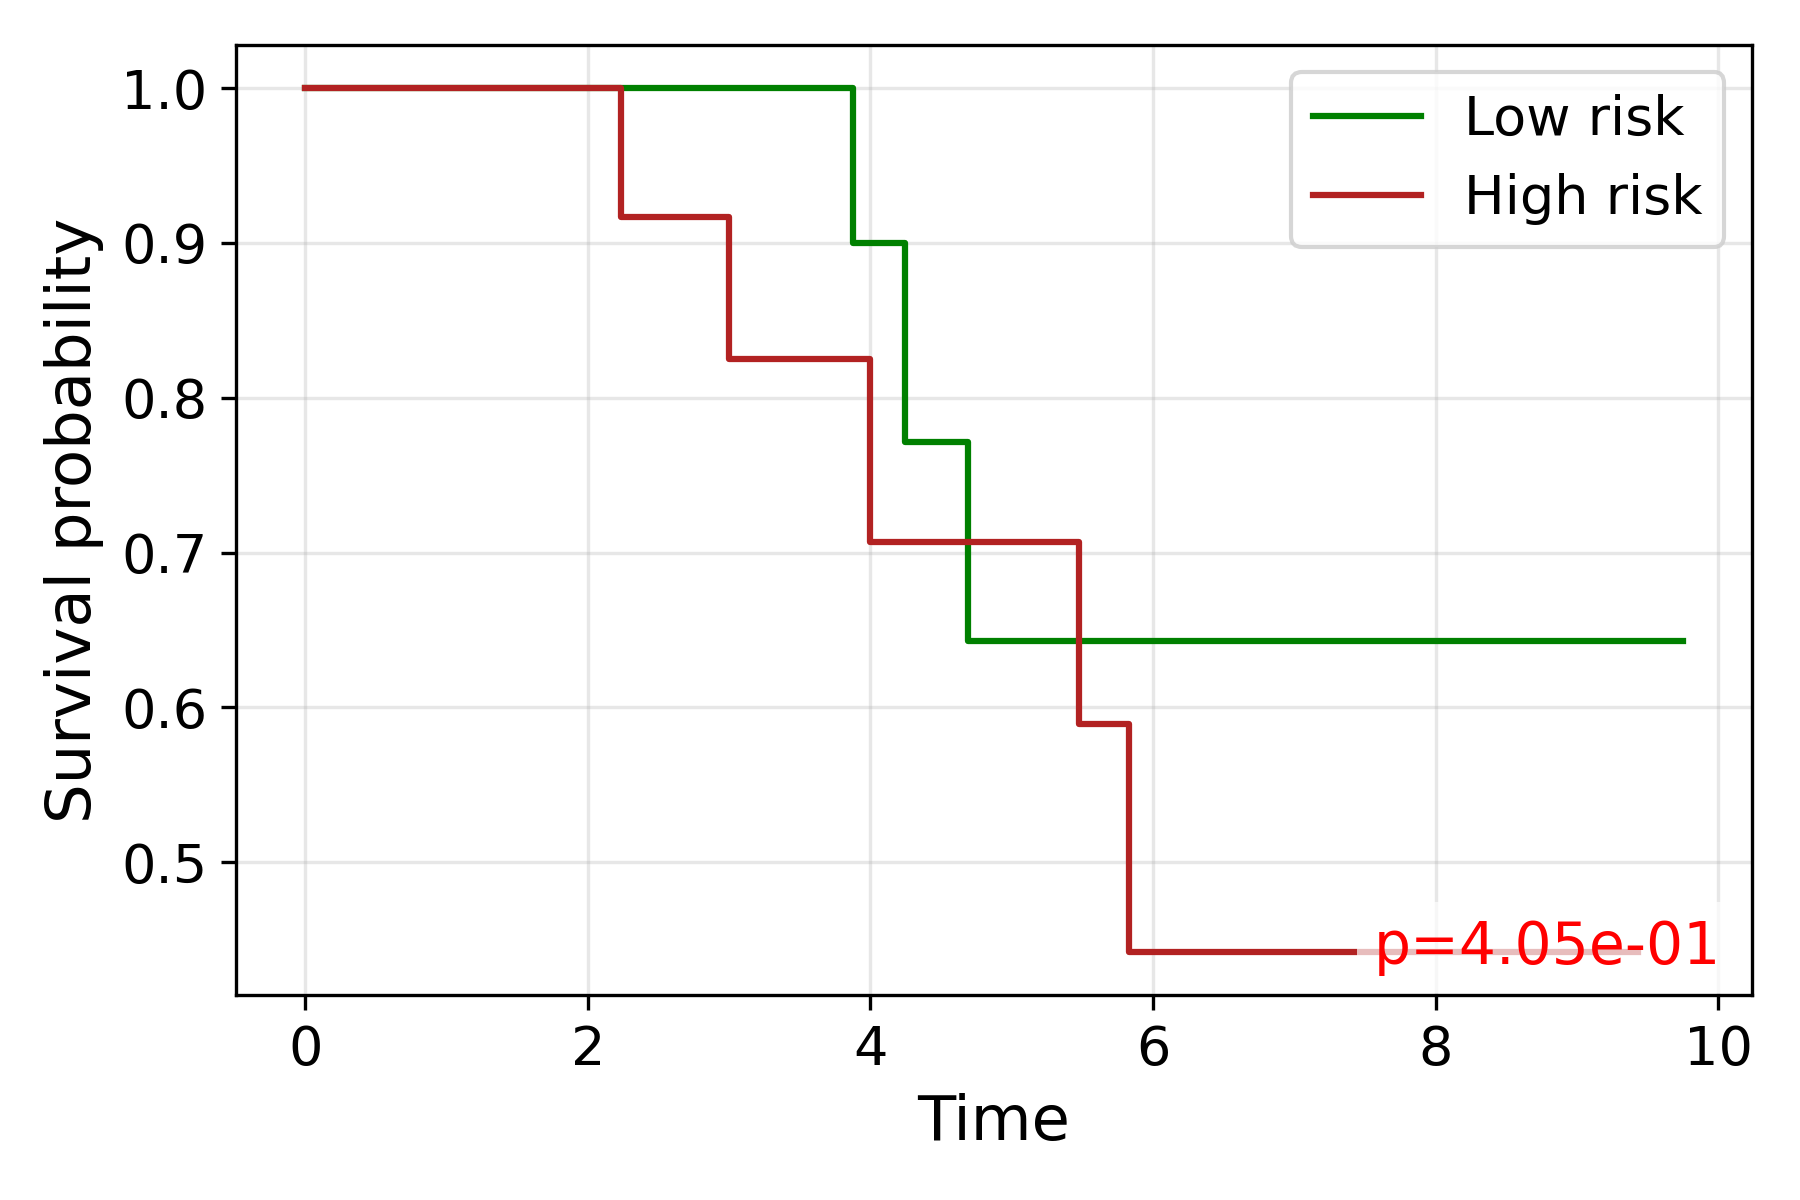

The data file committed next to this chart (first rows):
time, S_low, S_high
0.0, 1.0, 1.0
2.236, , 0.9167
2.828, , 0.9167
3.0, , 0.825
3.317, , 0.825
3.606, 1.0, 
3.873, 0.9, 
4.0, , 0.7071
4.123, 0.9, 
4.243, 0.7714, 
4.69, 0.6429, 
5.477, , 0.5893
5.657, , 0.5893
5.831, , 0.442
6.403, 0.6429, 0.442
7.483, 0.6429, 
8.602, 0.6429, 
8.888, , 0.442
9.434, , 0.442
9.747, 0.6429, 
